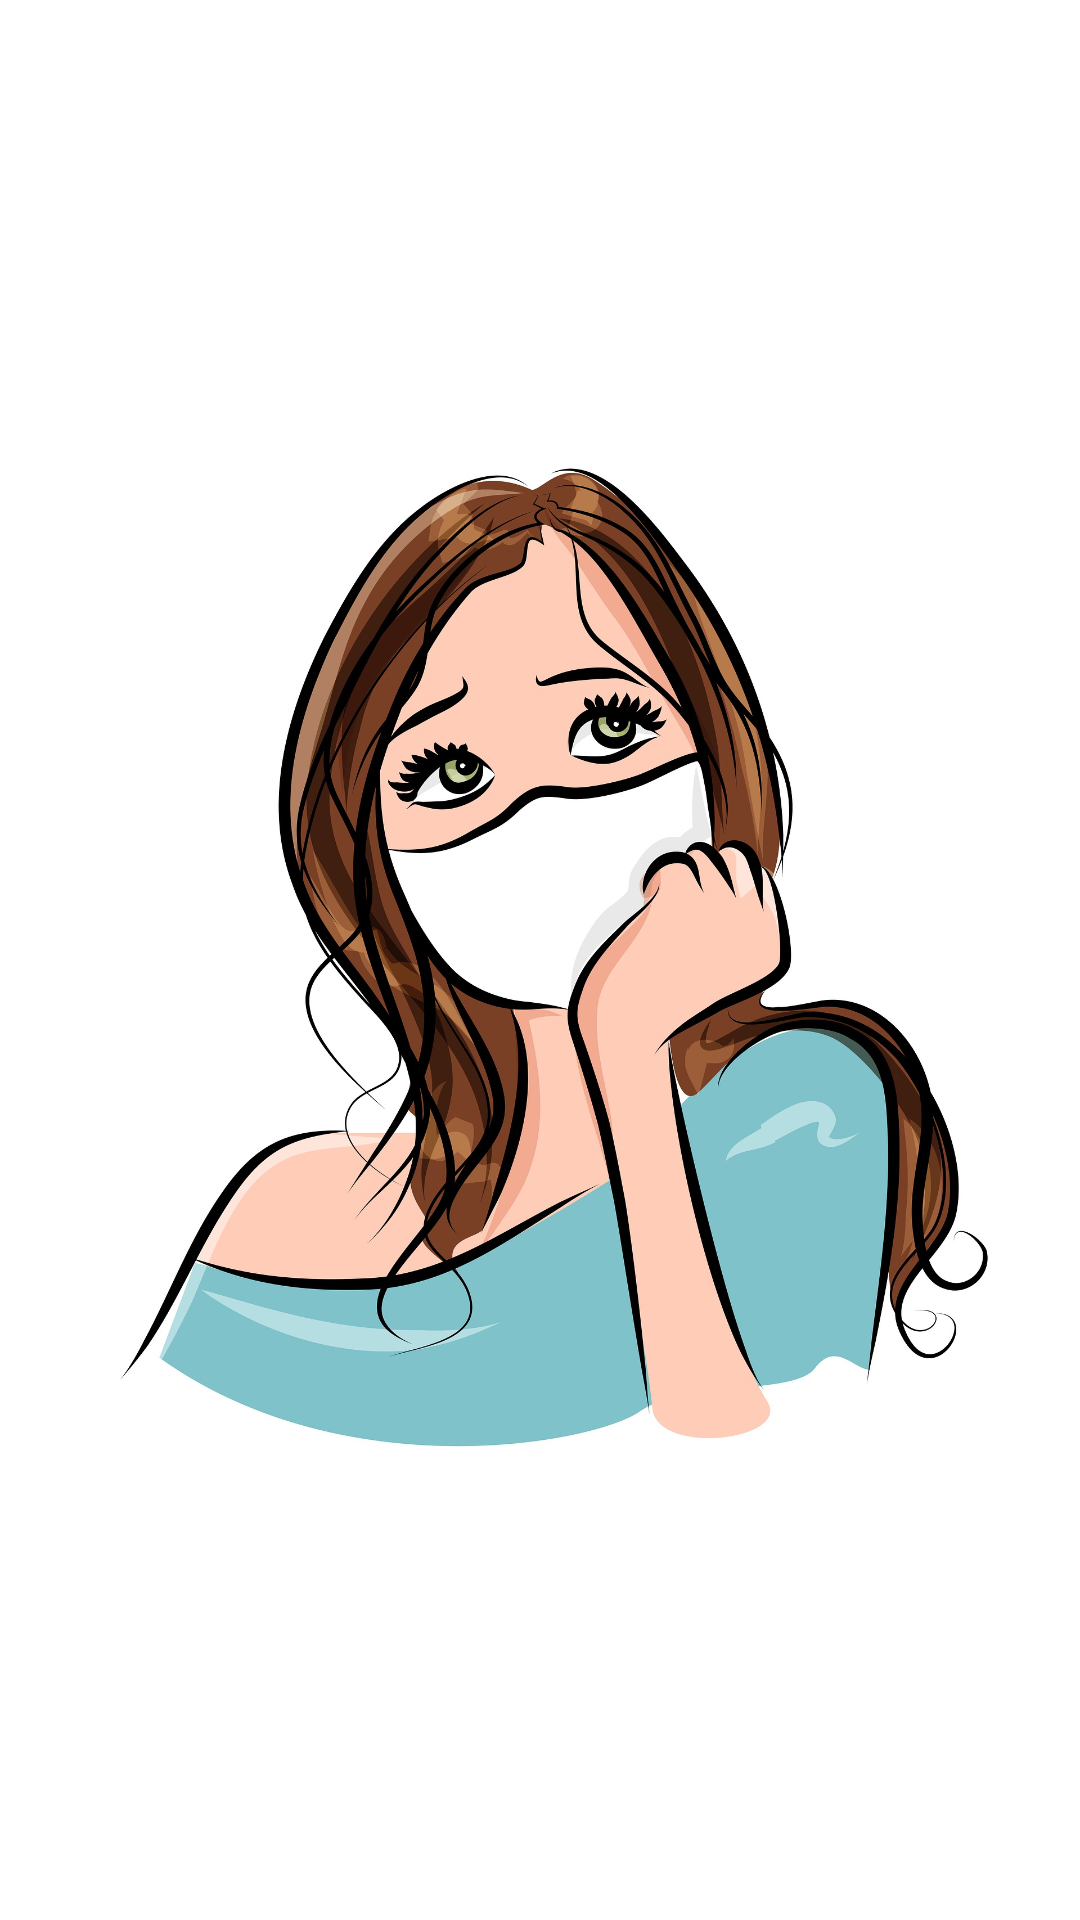

This screen was rendered from an Android layout file. Write that file and the resources it references.
<!-- AndroidManifest.xml: application theme Theme.Covid19InfoTurkey -->
<!-- res/layout/activity_splash_screen.xml -->
<?xml version="1.0" encoding="utf-8"?>
<androidx.constraintlayout.widget.ConstraintLayout xmlns:android="http://schemas.android.com/apk/res/android"
    xmlns:app="http://schemas.android.com/apk/res-auto"
    xmlns:tools="http://schemas.android.com/tools"
    android:layout_width="match_parent"
    android:layout_height="match_parent"
    android:background="@android:color/white"
    tools:context=".activitys.SplashScreen">

    <ImageView
        android:id="@+id/imageView"
        android:layout_width="wrap_content"
        android:layout_height="wrap_content"
        app:layout_constraintBottom_toBottomOf="parent"
        app:layout_constraintEnd_toEndOf="parent"
        app:layout_constraintHorizontal_bias="0.5"
        app:layout_constraintStart_toStartOf="parent"
        app:layout_constraintTop_toTopOf="parent"
        app:srcCompat="@drawable/mask3" />
</androidx.constraintlayout.widget.ConstraintLayout>
<!-- resources referenced by this layout -->
<resources>
  <!-- drawable mask3: jpg bitmap (drawable, 316394 bytes) -->
  <style name="Theme.Covid19InfoTurkey" parent="Theme.AppCompat.DayNight.NoActionBar">
          <item name="colorPrimary">@color/purple_500</item>
          <item name="colorPrimaryVariant">#000000</item>
          <item name="colorOnPrimary">#283593</item>
          <item name="colorSecondary">@color/teal_200</item>
          <item name="colorSecondaryVariant">@color/teal_700</item>
          <item name="colorOnSecondary">@color/black</item>
          <item name="android:statusBarColor" tools:targetApi="l">?attr/colorPrimaryVariant
          </item>
      </style>
  <!-- not gathered from this repository: default colours our renderer supplied (Android Studio template values) -->
  <color name="purple_500">#FF6200EE</color>
  <color name="teal_200">#FF03DAC5</color>
  <color name="teal_700">#FF018786</color>
  <color name="black">#FF000000</color>
</resources>
